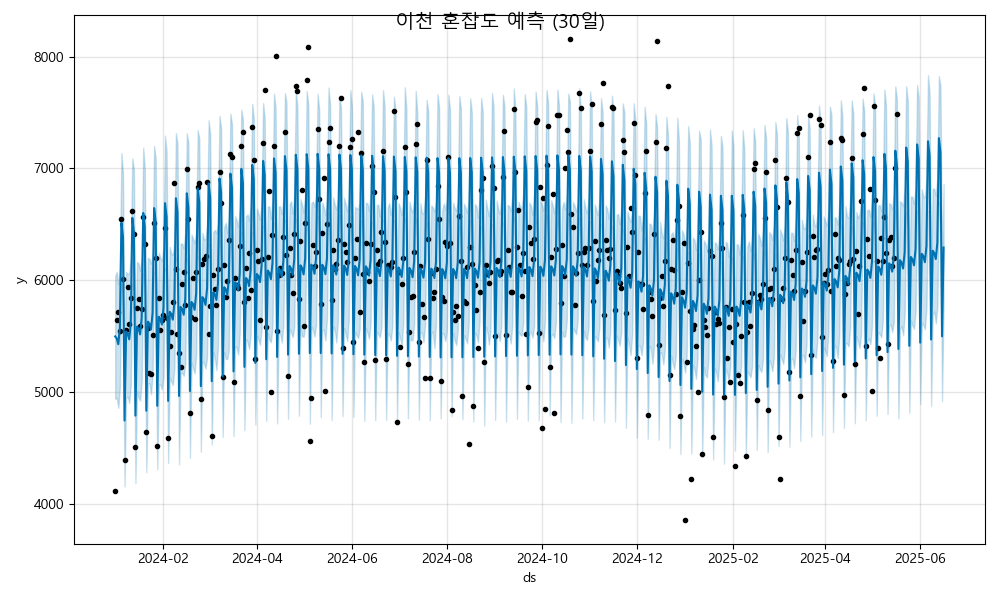

Data behind this chart, as committed beside it:
ds, yhat, yhat_lower, yhat_upper
2024-01-01, 5497, 4939, 6038
2024-01-02, 5479, 4948, 6075
2024-01-03, 5427, 4858, 5963
2024-01-04, 5575, 5043, 6102
2024-01-05, 6513, 5967, 7137
2024-01-06, 6388, 5805, 6954
2024-01-07, 4745, 4155, 5332
2024-01-08, 5541, 4949, 6073
2024-01-09, 5523, 4961, 6054
2024-01-10, 5471, 4903, 6065
2024-01-11, 5619, 5059, 6205
2024-01-12, 6557, 5969, 7089
2024-01-13, 6432, 5852, 6990
2024-01-14, 4789, 4186, 5375
2024-01-15, 5585, 5006, 6162
2024-01-16, 5567, 4949, 6150
2024-01-17, 5515, 4923, 6083
2024-01-18, 5663, 5099, 6204
2024-01-19, 6601, 6062, 7186
2024-01-20, 6476, 5913, 7001
2024-01-21, 4833, 4283, 5401
2024-01-22, 5629, 5077, 6201
2024-01-23, 5611, 5076, 6190
2024-01-24, 5559, 4980, 6148
2024-01-25, 5707, 5158, 6233
2024-01-26, 6645, 6078, 7200
2024-01-27, 6520, 5964, 7088
2024-01-28, 4877, 4310, 5446
2024-01-29, 5673, 5065, 6246
2024-01-30, 5655, 5067, 6201
2024-01-31, 5603, 5022, 6173
2024-02-01, 5751, 5140, 6296
2024-02-02, 6689, 6107, 7293
2024-02-03, 6564, 5988, 7152
2024-02-04, 4921, 4365, 5501
2024-02-05, 5717, 5128, 6297
2024-02-06, 5699, 5095, 6238
2024-02-07, 5647, 5063, 6227
2024-02-08, 5795, 5211, 6340
2024-02-09, 6733, 6200, 7317
2024-02-10, 6608, 6029, 7219
2024-02-11, 4965, 4353, 5545
2024-02-12, 5761, 5162, 6329
2024-02-13, 5743, 5172, 6327
2024-02-14, 5691, 5145, 6283
2024-02-15, 5839, 5252, 6436
2024-02-16, 6777, 6194, 7314
2024-02-17, 6652, 6094, 7227
2024-02-18, 5009, 4412, 5590
2024-02-19, 5805, 5262, 6408
2024-02-20, 5787, 5215, 6372
2024-02-21, 5735, 5167, 6331
2024-02-22, 5883, 5333, 6435
2024-02-23, 6821, 6213, 7342
2024-02-24, 6696, 6178, 7267
2024-02-25, 5052, 4468, 5589
2024-02-26, 5849, 5275, 6424
2024-02-27, 5831, 5259, 6365
2024-02-28, 5779, 5210, 6368
2024-02-29, 5927, 5309, 6492
... 473 more rows
